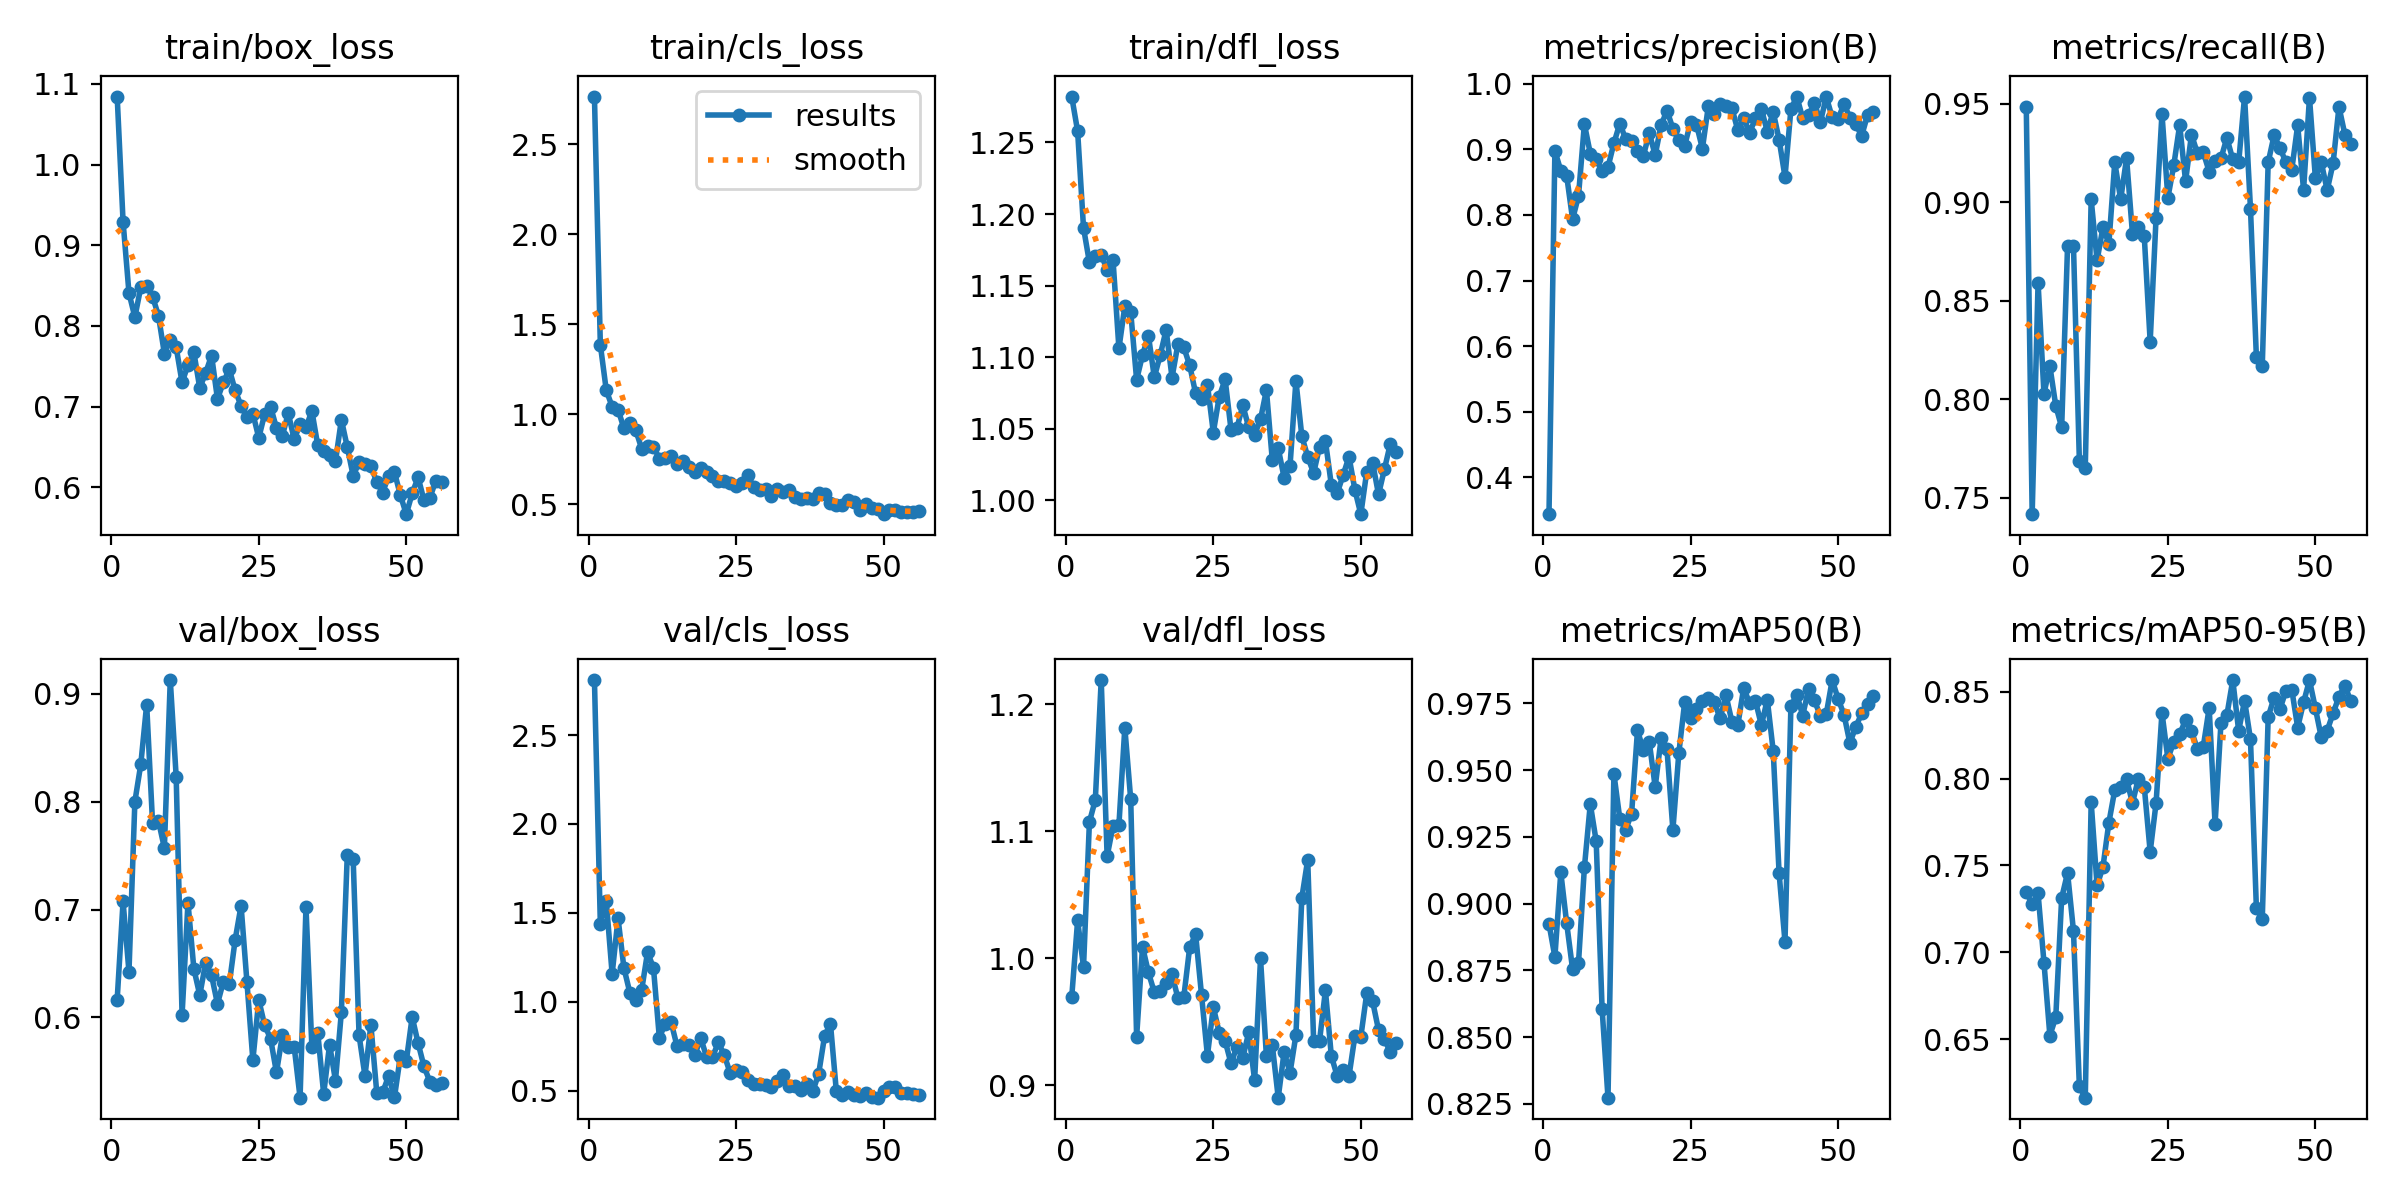

Source data for this figure (header and first rows):
epoch, time, train/box_loss, train/cls_loss, train/dfl_loss, metrics/precision(B), metrics/recall(B), metrics/mAP50(B), metrics/mAP50-95(B), val/box_loss, val/cls_loss, val/dfl_loss, lr/pg0, lr/pg1, lr/pg2
1, 52.13, 1.084, 2.766, 1.282, 0.3441, 0.9484, 0.8925, 0.7348, 0.6165, 2.809, 0.9693, 0.0002444, 0.0002444, 0.0002444
2, 94.81, 0.9292, 1.385, 1.258, 0.8973, 0.7418, 0.88, 0.7276, 0.7074, 1.436, 1.03, 0.000495, 0.000495, 0.000495
3, 136.8, 0.8408, 1.134, 1.19, 0.8676, 0.8591, 0.9117, 0.7339, 0.6422, 1.568, 0.993, 0.0007405, 0.0007405, 0.0007405
4, 178.6, 0.8108, 1.041, 1.166, 0.8593, 0.8028, 0.8926, 0.6941, 0.8, 1.157, 1.107, 0.000981, 0.000981, 0.000981
5, 219.2, 0.8478, 1.025, 1.17, 0.7933, 0.8169, 0.8754, 0.6521, 0.8345, 1.469, 1.125, 0.001067, 0.001067, 0.001067
6, 261.8, 0.8491, 0.9208, 1.172, 0.829, 0.7967, 0.8778, 0.6626, 0.8901, 1.19, 1.219, 0.001056, 0.001056, 0.001056
7, 307.9, 0.8362, 0.9481, 1.161, 0.9383, 0.7858, 0.9136, 0.7313, 0.78, 1.052, 1.08, 0.001045, 0.001045, 0.001045
8, 353.7, 0.8126, 0.9114, 1.168, 0.8935, 0.8779, 0.9373, 0.7457, 0.7822, 1.012, 1.104, 0.001034, 0.001034, 0.001034
9, 397, 0.7656, 0.8083, 1.106, 0.8847, 0.8779, 0.9234, 0.7124, 0.7571, 1.066, 1.105, 0.001023, 0.001023, 0.001023
10, 438.9, 0.783, 0.8238, 1.136, 0.8676, 0.7688, 0.8606, 0.6227, 0.9128, 1.279, 1.181, 0.001012, 0.001012, 0.001012
11, 480.8, 0.7734, 0.8194, 1.131, 0.8728, 0.7653, 0.8273, 0.6163, 0.8232, 1.192, 1.125, 0.001001, 0.001001, 0.001001
12, 524, 0.7298, 0.753, 1.084, 0.9092, 0.9014, 0.9487, 0.7864, 0.6021, 0.7984, 0.9381, 0.00099, 0.00099, 0.00099
13, 567.5, 0.7515, 0.7558, 1.101, 0.9392, 0.8705, 0.9318, 0.7385, 0.7064, 0.8782, 1.009, 0.000979, 0.000979, 0.000979
14, 609.8, 0.7671, 0.7694, 1.115, 0.9155, 0.8873, 0.9277, 0.7492, 0.645, 0.8849, 0.9888, 0.000968, 0.000968, 0.000968
15, 652.5, 0.7229, 0.7206, 1.086, 0.9123, 0.8789, 0.9337, 0.7747, 0.6206, 0.7511, 0.9732, 0.000957, 0.000957, 0.000957
16, 694.8, 0.7418, 0.742, 1.101, 0.8971, 0.9202, 0.9649, 0.7934, 0.6507, 0.7661, 0.9745, 0.000946, 0.000946, 0.000946
17, 740, 0.7632, 0.7063, 1.119, 0.8902, 0.9014, 0.9575, 0.7951, 0.6388, 0.7591, 0.9805, 0.000935, 0.000935, 0.000935
18, 786, 0.7094, 0.6798, 1.086, 0.9247, 0.9223, 0.9606, 0.7996, 0.6125, 0.6987, 0.9873, 0.000924, 0.000924, 0.000924
19, 832, 0.7299, 0.6996, 1.109, 0.8911, 0.8839, 0.9437, 0.786, 0.6331, 0.7988, 0.9685, 0.000913, 0.000913, 0.000913
20, 875.4, 0.7463, 0.6777, 1.107, 0.9367, 0.8873, 0.9619, 0.8, 0.6307, 0.6911, 0.9696, 0.000902, 0.000902, 0.000902
21, 918.7, 0.72, 0.6548, 1.094, 0.959, 0.8826, 0.9578, 0.7953, 0.672, 0.6891, 1.009, 0.000891, 0.000891, 0.000891
22, 962.2, 0.7009, 0.6257, 1.075, 0.9315, 0.8293, 0.9277, 0.7579, 0.7036, 0.7726, 1.019, 0.00088, 0.00088, 0.00088
23, 1008, 0.6864, 0.6281, 1.071, 0.9135, 0.892, 0.9563, 0.7859, 0.6323, 0.7015, 0.9711, 0.000869, 0.000869, 0.000869
24, 1051, 0.6912, 0.6171, 1.081, 0.9055, 0.9449, 0.9755, 0.838, 0.5603, 0.6003, 0.9233, 0.000858, 0.000858, 0.000858
25, 1095, 0.6612, 0.6014, 1.047, 0.9412, 0.9022, 0.9695, 0.8114, 0.6161, 0.6162, 0.9616, 0.000847, 0.000847, 0.000847
26, 1138, 0.6907, 0.6196, 1.072, 0.9377, 0.9187, 0.973, 0.8213, 0.5926, 0.6059, 0.9413, 0.000836, 0.000836, 0.000836
27, 1181, 0.6997, 0.6619, 1.084, 0.9009, 0.9391, 0.976, 0.8255, 0.5802, 0.5606, 0.9349, 0.000825, 0.000825, 0.000825
28, 1225, 0.6733, 0.5931, 1.049, 0.9652, 0.9106, 0.977, 0.8338, 0.5488, 0.5382, 0.9172, 0.000814, 0.000814, 0.000814
29, 1270, 0.6638, 0.5775, 1.05, 0.9543, 0.9343, 0.9756, 0.8274, 0.5833, 0.5364, 0.9303, 0.000803, 0.000803, 0.000803
30, 1317, 0.6917, 0.5824, 1.066, 0.969, 0.9249, 0.9694, 0.8171, 0.5729, 0.5338, 0.9216, 0.000792, 0.000792, 0.000792
31, 1362, 0.6594, 0.5455, 1.051, 0.9657, 0.9253, 0.9781, 0.8184, 0.5727, 0.5215, 0.9417, 0.000781, 0.000781, 0.000781
32, 1404, 0.6777, 0.5819, 1.046, 0.9627, 0.9155, 0.9682, 0.8407, 0.5255, 0.5569, 0.9039, 0.00077, 0.00077, 0.00077
33, 1448, 0.6741, 0.5686, 1.057, 0.929, 0.9211, 0.9668, 0.7739, 0.702, 0.5915, 0.9998, 0.000759, 0.000759, 0.000759
34, 1492, 0.6945, 0.5779, 1.077, 0.947, 0.9222, 0.9808, 0.8322, 0.5728, 0.5257, 0.9227, 0.000748, 0.000748, 0.000748
35, 1535, 0.6517, 0.5397, 1.028, 0.9255, 0.9326, 0.975, 0.8365, 0.5855, 0.5298, 0.9315, 0.000737, 0.000737, 0.000737
36, 1579, 0.6442, 0.5295, 1.036, 0.9469, 0.9217, 0.9759, 0.8568, 0.529, 0.5027, 0.8902, 0.000726, 0.000726, 0.000726
37, 1624, 0.6404, 0.5313, 1.016, 0.9614, 0.9202, 0.9668, 0.8275, 0.5747, 0.537, 0.9263, 0.000715, 0.000715, 0.000715
38, 1667, 0.6319, 0.5265, 1.024, 0.927, 0.9536, 0.9764, 0.8449, 0.5413, 0.4972, 0.9098, 0.000704, 0.000704, 0.000704
39, 1710, 0.6836, 0.5622, 1.083, 0.9569, 0.8967, 0.9573, 0.8227, 0.6048, 0.5953, 0.9396, 0.000693, 0.000693, 0.000693
40, 1754, 0.6498, 0.5543, 1.045, 0.9148, 0.8216, 0.9114, 0.7256, 0.7504, 0.8068, 1.047, 0.000682, 0.000682, 0.000682
41, 1798, 0.614, 0.5073, 1.03, 0.8578, 0.8169, 0.8857, 0.7192, 0.7465, 0.8786, 1.077, 0.000671, 0.000671, 0.000671
42, 1842, 0.6308, 0.4953, 1.019, 0.9609, 0.9202, 0.9739, 0.8354, 0.5833, 0.4968, 0.935, 0.00066, 0.00066, 0.00066
43, 1885, 0.6289, 0.4926, 1.037, 0.9803, 0.9338, 0.9784, 0.8467, 0.5457, 0.477, 0.9349, 0.000649, 0.000649, 0.000649
44, 1928, 0.6257, 0.52, 1.041, 0.9473, 0.9276, 0.9705, 0.84, 0.593, 0.4939, 0.9747, 0.000638, 0.000638, 0.000638
45, 1973, 0.6067, 0.5108, 1.011, 0.9519, 0.9202, 0.9805, 0.8505, 0.53, 0.4795, 0.9231, 0.000627, 0.000627, 0.000627
46, 2018, 0.5931, 0.4694, 1.005, 0.9702, 0.9165, 0.9761, 0.8512, 0.5303, 0.4736, 0.9071, 0.000616, 0.000616, 0.000616
47, 2062, 0.6142, 0.4975, 1.018, 0.9416, 0.939, 0.9703, 0.8294, 0.5455, 0.4859, 0.9118, 0.0006051, 0.0006051, 0.0006051
48, 2105, 0.6186, 0.4756, 1.03, 0.9797, 0.9062, 0.9711, 0.8439, 0.526, 0.4659, 0.9073, 0.0005941, 0.0005941, 0.0005941
49, 2148, 0.59, 0.472, 1.007, 0.9485, 0.953, 0.9838, 0.8567, 0.564, 0.4617, 0.9389, 0.0005831, 0.0005831, 0.0005831
50, 2191, 0.5665, 0.4437, 0.9902, 0.9464, 0.9122, 0.9768, 0.8405, 0.5592, 0.499, 0.9382, 0.0005721, 0.0005721, 0.0005721
51, 2238, 0.5922, 0.4664, 1.02, 0.969, 0.9202, 0.9708, 0.8238, 0.6004, 0.5233, 0.9722, 0.0005611, 0.0005611, 0.0005611
52, 2281, 0.6122, 0.4689, 1.026, 0.9482, 0.9061, 0.9602, 0.8276, 0.5761, 0.5237, 0.966, 0.0005501, 0.0005501, 0.0005501
53, 2324, 0.5839, 0.4561, 1.004, 0.9378, 0.9196, 0.9663, 0.8376, 0.5546, 0.4892, 0.9435, 0.0005391, 0.0005391, 0.0005391
54, 2367, 0.5866, 0.4559, 1.022, 0.9206, 0.9484, 0.9712, 0.8472, 0.5403, 0.4889, 0.9362, 0.0005281, 0.0005281, 0.0005281
55, 2409, 0.608, 0.4555, 1.039, 0.9524, 0.9343, 0.975, 0.8535, 0.5372, 0.4803, 0.926, 0.0005171, 0.0005171, 0.0005171
56, 2452, 0.6067, 0.4631, 1.034, 0.9573, 0.9296, 0.9776, 0.8446, 0.5389, 0.4769, 0.9331, 0.0005061, 0.0005061, 0.0005061
